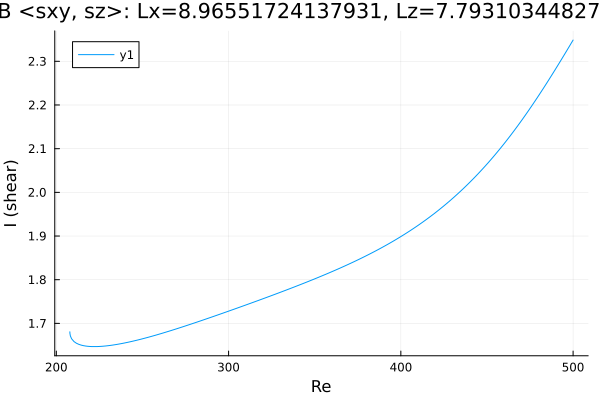

The table this chart was drawn from, first rows:
Re, shear
207.9, 1.681
207.9, 1.681
207.9, 1.681
207.9, 1.681
207.9, 1.68
207.9, 1.68
207.9, 1.68
207.9, 1.677
208.1, 1.672
208.8, 1.665
210.3, 1.658
211.7, 1.655
213.1, 1.652
214.5, 1.65
215.9, 1.649
217.3, 1.648
218.7, 1.647
220.2, 1.647
221.6, 1.647
223, 1.647
224.4, 1.647
225.8, 1.647
227.2, 1.648
228.6, 1.648
230.1, 1.649
231.5, 1.65
232.9, 1.65
234.3, 1.651
235.7, 1.652
237.1, 1.653
237.8, 1.654
239.2, 1.655
240.7, 1.656
242.1, 1.657
243.5, 1.658
244.9, 1.66
246.3, 1.661
247.7, 1.662
249.1, 1.664
250.6, 1.665
252, 1.667
253.4, 1.668
254.8, 1.67
256.2, 1.671
257.6, 1.673
259, 1.675
260.5, 1.676
261.9, 1.678
263.3, 1.68
264.7, 1.681
266.1, 1.683
267.5, 1.685
268.9, 1.687
270.4, 1.688
271.8, 1.69
273.2, 1.692
274.6, 1.694
276, 1.696
277.4, 1.697
278.8, 1.699
... 179 more rows
